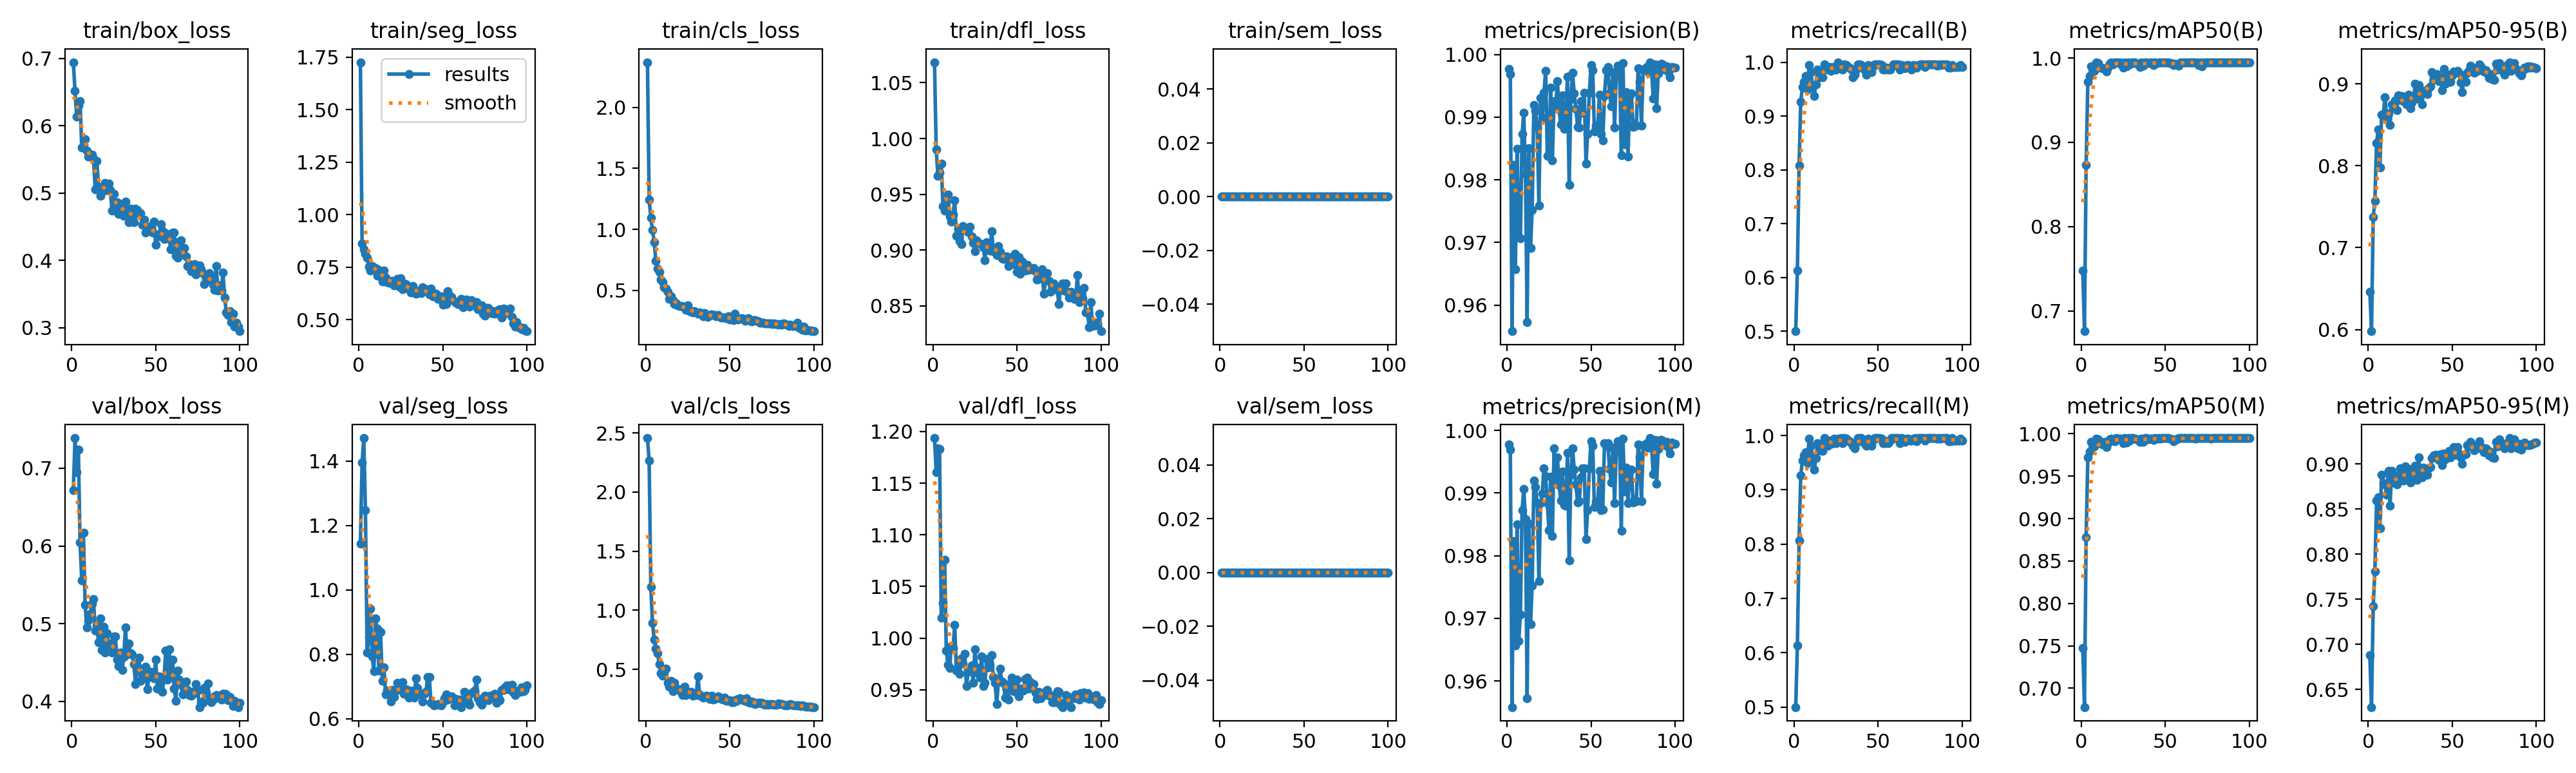

Source data for this figure (header and first rows):
epoch, time, train/box_loss, train/seg_loss, train/cls_loss, train/dfl_loss, train/sem_loss, metrics/precision(B), metrics/recall(B), metrics/mAP50(B), metrics/mAP50-95(B), metrics/precision(M), metrics/recall(M), metrics/mAP50(M), metrics/mAP50-95(M), val/box_loss, val/seg_loss, val/cls_loss, val/dfl_loss, val/sem_loss, lr/pg0, lr/pg1, lr/pg2
1, 37.98, 0.6944, 1.726, 2.37, 1.068, 0, 0.9977, 0.5, 0.7476, 0.6462, 0.9977, 0.5, 0.7477, 0.6879, 0.672, 1.143, 2.457, 1.194, 0, 0.0004501, 0.0004501, 0.0004501
2, 62.76, 0.6516, 0.8613, 1.244, 0.9901, 0, 0.9969, 0.6133, 0.6761, 0.5979, 0.9969, 0.6133, 0.6778, 0.6303, 0.7389, 1.394, 2.266, 1.16, 0, 0.0009078, 0.0009078, 0.0009078
3, 81.76, 0.6132, 0.8354, 1.096, 0.9666, 0, 0.9558, 0.8073, 0.8734, 0.7371, 0.9558, 0.8073, 0.8779, 0.7423, 0.6949, 1.471, 1.2, 1.183, 0, 0.001356, 0.001356, 0.001356
4, 98.53, 0.6296, 0.8133, 0.9947, 0.9695, 0, 0.9823, 0.9266, 0.9717, 0.7573, 0.9823, 0.9266, 0.972, 0.7805, 0.7243, 1.247, 0.8916, 1.183, 0, 0.001617, 0.001617, 0.001617
5, 115.3, 0.6368, 0.7962, 0.8959, 0.9774, 0, 0.9657, 0.9541, 0.9784, 0.8279, 0.9657, 0.9541, 0.9789, 0.8593, 0.6043, 0.8043, 0.751, 1.02, 0, 0.001601, 0.001601, 0.001601
6, 132.1, 0.5677, 0.7519, 0.7439, 0.9394, 0, 0.985, 0.9633, 0.9903, 0.8445, 0.985, 0.9633, 0.9903, 0.8632, 0.5559, 0.8539, 0.6774, 1.034, 0, 0.001584, 0.001584, 0.001584
7, 149, 0.5716, 0.7352, 0.6773, 0.9355, 0, 0.9709, 0.9743, 0.989, 0.7982, 0.9664, 0.9697, 0.9853, 0.8289, 0.617, 0.9408, 0.6361, 1.076, 0, 0.001568, 0.001568, 0.001568
8, 165.7, 0.5804, 0.7544, 0.6525, 0.943, 0, 0.9706, 0.9495, 0.9849, 0.8628, 0.9706, 0.9495, 0.9849, 0.888, 0.5239, 0.7931, 0.5423, 0.988, 0, 0.001551, 0.001551, 0.001551
9, 182.6, 0.5631, 0.7411, 0.5894, 0.95, 0, 0.9873, 0.9948, 0.9946, 0.8627, 0.9873, 0.9948, 0.9946, 0.8788, 0.4952, 0.7469, 0.4661, 0.9744, 0, 0.001535, 0.001535, 0.001535
10, 199.4, 0.5545, 0.7451, 0.5693, 0.9303, 0, 0.9907, 0.9817, 0.9936, 0.884, 0.9907, 0.9817, 0.9936, 0.8776, 0.5044, 0.9104, 0.4447, 0.9709, 0, 0.001518, 0.001518, 0.001518
11, 216.2, 0.5546, 0.7103, 0.5261, 0.9252, 0, 0.9809, 0.9557, 0.9889, 0.8597, 0.9858, 0.9603, 0.9893, 0.8656, 0.5124, 0.8798, 0.4752, 0.9926, 0, 0.001502, 0.001502, 0.001502
12, 233, 0.5572, 0.736, 0.5137, 0.9316, 0, 0.9572, 0.9374, 0.9883, 0.8642, 0.9572, 0.9374, 0.9883, 0.8925, 0.5256, 0.7487, 0.5061, 0.9902, 0, 0.001485, 0.001485, 0.001485
13, 249.6, 0.5518, 0.7292, 0.4868, 0.9448, 0, 0.9851, 0.9587, 0.9875, 0.8496, 0.9851, 0.9587, 0.9875, 0.8535, 0.5317, 0.8686, 0.3852, 1.013, 0, 0.001469, 0.001469, 0.001469
14, 266.3, 0.5055, 0.6831, 0.4308, 0.9126, 0, 0.9691, 0.9862, 0.9881, 0.8753, 0.9691, 0.9862, 0.9902, 0.8919, 0.4914, 0.7179, 0.3516, 0.9689, 0, 0.001452, 0.001452, 0.001452
15, 283.1, 0.5472, 0.735, 0.4496, 0.9187, 0, 0.9752, 0.9725, 0.9841, 0.8718, 0.9752, 0.9725, 0.9841, 0.8793, 0.4975, 0.7589, 0.404, 0.974, 0, 0.001436, 0.001436, 0.001436
16, 299.7, 0.5098, 0.6996, 0.4176, 0.9081, 0, 0.9919, 0.9817, 0.9886, 0.8795, 0.9919, 0.9817, 0.9886, 0.8862, 0.4759, 0.6756, 0.3137, 0.9653, 0, 0.001419, 0.001419, 0.001419
17, 316.2, 0.4956, 0.6799, 0.3874, 0.9051, 0, 0.991, 0.972, 0.9933, 0.8679, 0.991, 0.972, 0.9933, 0.8771, 0.5072, 0.6876, 0.3878, 0.9808, 0, 0.001403, 0.001403, 0.001403
18, 332.8, 0.5033, 0.6747, 0.3921, 0.9217, 0, 0.9884, 0.9954, 0.9946, 0.8863, 0.9884, 0.9954, 0.9946, 0.8873, 0.4659, 0.6825, 0.3357, 0.9752, 0, 0.001386, 0.001386, 0.001386
19, 349.2, 0.5038, 0.6746, 0.38, 0.9185, 0, 0.9759, 0.9908, 0.9923, 0.8805, 0.9759, 0.9908, 0.9923, 0.8953, 0.4957, 0.6526, 0.3313, 0.9848, 0, 0.00137, 0.00137, 0.00137
20, 365.9, 0.5153, 0.684, 0.3719, 0.9197, 0, 0.993, 0.9862, 0.9943, 0.8851, 0.9884, 0.9817, 0.9912, 0.886, 0.4629, 0.6884, 0.3328, 0.9534, 0, 0.001353, 0.001353, 0.001353
21, 382.5, 0.5047, 0.6647, 0.3709, 0.9164, 0, 0.9899, 0.9908, 0.9947, 0.8792, 0.9899, 0.9908, 0.9947, 0.8815, 0.4879, 0.6678, 0.3069, 0.9672, 0, 0.001337, 0.001337, 0.001337
22, 399.2, 0.5141, 0.6852, 0.3668, 0.921, 0, 0.9939, 0.9844, 0.9946, 0.8849, 0.9939, 0.9844, 0.9946, 0.8973, 0.4728, 0.6852, 0.2847, 0.9688, 0, 0.00132, 0.00132, 0.00132
23, 415.8, 0.5046, 0.6945, 0.3679, 0.9123, 0, 0.9974, 0.9908, 0.9948, 0.8751, 0.9927, 0.9862, 0.9942, 0.8842, 0.4744, 0.711, 0.3536, 0.9734, 0, 0.001304, 0.001304, 0.001304
24, 432.3, 0.4736, 0.6585, 0.3409, 0.9063, 0, 0.9838, 0.99, 0.9927, 0.8868, 0.9884, 0.9945, 0.9944, 0.8941, 0.463, 0.7004, 0.2807, 0.9568, 0, 0.001287, 0.001287, 0.001287
25, 448.8, 0.4987, 0.6983, 0.3765, 0.8989, 0, 0.9841, 0.9862, 0.9889, 0.8704, 0.9841, 0.9862, 0.9889, 0.8796, 0.4839, 0.6903, 0.3115, 0.9892, 0, 0.001271, 0.001271, 0.001271
26, 465.3, 0.4818, 0.6463, 0.3311, 0.9084, 0, 0.9947, 1, 0.995, 0.8775, 0.9926, 0.9938, 0.9949, 0.886, 0.4839, 0.7134, 0.3027, 0.9716, 0, 0.001254, 0.001254, 0.001254
27, 481.7, 0.4866, 0.6712, 0.3259, 0.9062, 0, 0.9831, 0.9893, 0.9901, 0.8817, 0.9831, 0.9893, 0.9897, 0.8846, 0.4535, 0.6775, 0.3088, 0.9661, 0, 0.001238, 0.001238, 0.001238
28, 498.1, 0.4688, 0.6707, 0.3206, 0.9058, 0, 0.9925, 0.9908, 0.9944, 0.9, 0.9971, 0.9954, 0.995, 0.8982, 0.4458, 0.6915, 0.2761, 0.9617, 0, 0.001221, 0.001221, 0.001221
29, 514.9, 0.4839, 0.6481, 0.3291, 0.9052, 0, 0.9916, 0.9862, 0.9922, 0.882, 0.9916, 0.9862, 0.9922, 0.8825, 0.4629, 0.6885, 0.2893, 0.9826, 0, 0.001205, 0.001205, 0.001205
30, 531.2, 0.4769, 0.6584, 0.3184, 0.9023, 0, 0.9957, 0.9954, 0.995, 0.8989, 0.9957, 0.9954, 0.995, 0.9074, 0.4403, 0.6647, 0.2808, 0.9538, 0, 0.001188, 0.001188, 0.001188
31, 547.9, 0.4661, 0.63, 0.31, 0.8911, 0, 0.9912, 0.9941, 0.9949, 0.8881, 0.9912, 0.9941, 0.9949, 0.8903, 0.4573, 0.674, 0.4416, 0.9568, 0, 0.001172, 0.001172, 0.001172
32, 564.1, 0.4875, 0.6593, 0.3183, 0.9071, 0, 0.9888, 0.9908, 0.9943, 0.8751, 0.9888, 0.9908, 0.9943, 0.885, 0.4954, 0.6865, 0.2898, 0.9797, 0, 0.001155, 0.001155, 0.001155
33, 580.5, 0.4725, 0.6339, 0.3127, 0.9025, 0, 0.9934, 0.9897, 0.9935, 0.8915, 0.9934, 0.9897, 0.9935, 0.896, 0.4606, 0.6648, 0.2726, 0.972, 0, 0.001139, 0.001139, 0.001139
34, 596.8, 0.4571, 0.6223, 0.2885, 0.8996, 0, 0.9881, 0.9862, 0.9934, 0.8912, 0.9881, 0.9862, 0.9933, 0.8924, 0.4746, 0.7248, 0.2619, 0.9741, 0, 0.001122, 0.001122, 0.001122
35, 613, 0.4766, 0.6372, 0.3119, 0.9169, 0, 0.9901, 0.9725, 0.9892, 0.8878, 0.988, 0.9817, 0.9902, 0.8878, 0.4618, 0.6944, 0.2698, 0.9834, 0, 0.001106, 0.001106, 0.001106
36, 629.5, 0.4631, 0.6304, 0.294, 0.8991, 0, 0.9964, 0.9771, 0.9945, 0.8952, 0.9964, 0.9771, 0.9945, 0.8953, 0.4606, 0.6763, 0.2762, 0.9623, 0, 0.001089, 0.001089, 0.001089
37, 645.9, 0.4563, 0.6263, 0.2849, 0.8992, 0, 0.9792, 0.9866, 0.9907, 0.8968, 0.9792, 0.9866, 0.9907, 0.8966, 0.4479, 0.6742, 0.2682, 0.9566, 0, 0.001073, 0.001073, 0.001073
38, 662.2, 0.4766, 0.6541, 0.2981, 0.8953, 0, 0.9929, 0.9954, 0.9949, 0.9142, 0.9929, 0.9954, 0.9949, 0.9067, 0.4224, 0.6541, 0.2511, 0.9363, 0, 0.001056, 0.001056, 0.001056
39, 680.6, 0.4745, 0.647, 0.3029, 0.9036, 0, 0.9971, 0.9954, 0.995, 0.9051, 0.9971, 0.9954, 0.995, 0.9091, 0.4452, 0.6768, 0.2759, 0.9583, 0, 0.00104, 0.00104, 0.00104
40, 696.8, 0.4678, 0.6438, 0.2962, 0.8984, 0, 0.9938, 0.995, 0.9935, 0.9076, 0.9938, 0.995, 0.9935, 0.9098, 0.4561, 0.6833, 0.2456, 0.9705, 0, 0.001023, 0.001023, 0.001023
41, 713.1, 0.4701, 0.6332, 0.2959, 0.8924, 0, 0.9914, 0.9908, 0.9943, 0.9123, 0.9914, 0.9908, 0.9943, 0.9069, 0.4262, 0.7282, 0.2487, 0.9584, 0, 0.001007, 0.001007, 0.001007
42, 729.1, 0.453, 0.6191, 0.2873, 0.8922, 0, 0.9885, 0.9862, 0.9944, 0.9034, 0.9885, 0.9862, 0.9944, 0.9046, 0.4346, 0.7291, 0.2571, 0.9568, 0, 0.0009904, 0.0009904, 0.0009904
43, 745.5, 0.4604, 0.647, 0.2964, 0.8926, 0, 0.9883, 0.9771, 0.9915, 0.9074, 0.9887, 0.9815, 0.9925, 0.9105, 0.4344, 0.6484, 0.2716, 0.9425, 0, 0.0009739, 0.0009739, 0.0009739
44, 761.6, 0.4419, 0.6108, 0.28, 0.8944, 0, 0.9925, 0.9947, 0.9949, 0.8921, 0.9925, 0.9947, 0.9949, 0.8989, 0.4448, 0.6446, 0.2586, 0.9518, 0, 0.0009574, 0.0009574, 0.0009574
45, 777.9, 0.4458, 0.6164, 0.2787, 0.8855, 0, 0.9907, 0.9817, 0.9941, 0.9185, 0.994, 0.9857, 0.9945, 0.9117, 0.416, 0.6409, 0.2497, 0.9407, 0, 0.0009409, 0.0009409, 0.0009409
46, 794.3, 0.449, 0.624, 0.2789, 0.8933, 0, 0.9939, 0.9817, 0.9947, 0.9007, 0.9939, 0.9817, 0.9947, 0.9054, 0.4314, 0.6436, 0.2448, 0.9561, 0, 0.0009244, 0.0009244, 0.0009244
47, 810.6, 0.451, 0.5994, 0.2794, 0.8935, 0, 0.9826, 0.9908, 0.9944, 0.9016, 0.9826, 0.9908, 0.9944, 0.9107, 0.4381, 0.646, 0.2595, 0.9615, 0, 0.0009078, 0.0009078, 0.0009078
48, 826.9, 0.4416, 0.6089, 0.2739, 0.8872, 0, 0.9873, 0.9954, 0.9947, 0.9114, 0.9873, 0.9954, 0.9947, 0.9147, 0.434, 0.6431, 0.235, 0.9485, 0, 0.0008913, 0.0008913, 0.0008913
49, 843.1, 0.4578, 0.6105, 0.2863, 0.8966, 0, 0.9939, 0.9954, 0.995, 0.9024, 0.9939, 0.9954, 0.995, 0.9072, 0.4297, 0.6421, 0.2338, 0.9535, 0, 0.0008748, 0.0008748, 0.0008748
50, 859.1, 0.4232, 0.5726, 0.2621, 0.8804, 0, 0.9983, 0.9954, 0.995, 0.9109, 0.9983, 0.9954, 0.995, 0.9154, 0.4537, 0.6504, 0.2398, 0.9601, 0, 0.0008583, 0.0008583, 0.0008583
51, 875.5, 0.4381, 0.5919, 0.2646, 0.8935, 0, 0.9975, 0.9954, 0.995, 0.9152, 0.9975, 0.9954, 0.995, 0.9188, 0.4164, 0.664, 0.2203, 0.9436, 0, 0.0008418, 0.0008418, 0.0008418
52, 891.9, 0.4358, 0.5743, 0.2555, 0.8786, 0, 0.9877, 0.9943, 0.9948, 0.9143, 0.9877, 0.9943, 0.9948, 0.9101, 0.4326, 0.6756, 0.2233, 0.9512, 0, 0.0008253, 0.0008253, 0.0008253
53, 908.3, 0.4542, 0.6357, 0.3097, 0.8895, 0, 0.9886, 0.9862, 0.9938, 0.9161, 0.9886, 0.9862, 0.9942, 0.9185, 0.4254, 0.6599, 0.2393, 0.9513, 0, 0.0008088, 0.0008088, 0.0008088
54, 924.7, 0.4447, 0.6129, 0.2681, 0.8864, 0, 0.9886, 0.9862, 0.9936, 0.9135, 0.9886, 0.9862, 0.9936, 0.9112, 0.4125, 0.667, 0.2317, 0.9492, 0, 0.0007923, 0.0007923, 0.0007923
55, 941.1, 0.4317, 0.607, 0.2632, 0.8814, 0, 0.9936, 0.9898, 0.9916, 0.9019, 0.9936, 0.9898, 0.9916, 0.9075, 0.4321, 0.6692, 0.2472, 0.9608, 0, 0.0007758, 0.0007758, 0.0007758
56, 957.2, 0.4406, 0.5939, 0.2654, 0.8867, 0, 0.9873, 0.9862, 0.9934, 0.8899, 0.9873, 0.9862, 0.9934, 0.9, 0.4652, 0.6645, 0.2529, 0.9616, 0, 0.0007593, 0.0007593, 0.0007593
57, 973.5, 0.4378, 0.588, 0.2714, 0.8823, 0, 0.9863, 0.9862, 0.9924, 0.907, 0.9874, 0.9908, 0.9938, 0.9104, 0.428, 0.6411, 0.2478, 0.9511, 0, 0.0007428, 0.0007428, 0.0007428
58, 989.6, 0.4314, 0.5804, 0.2657, 0.8826, 0, 0.9934, 0.9908, 0.9908, 0.9023, 0.998, 0.9954, 0.995, 0.9105, 0.4671, 0.6612, 0.2374, 0.9577, 0, 0.0007263, 0.0007263, 0.0007263
59, 1006, 0.4165, 0.5731, 0.2527, 0.883, 0, 0.9975, 0.9954, 0.995, 0.9139, 0.9975, 0.9954, 0.995, 0.9205, 0.4325, 0.6498, 0.2326, 0.9529, 0, 0.0007098, 0.0007098, 0.0007098
60, 1022, 0.441, 0.5787, 0.2643, 0.8839, 0, 0.998, 0.9954, 0.995, 0.9166, 0.998, 0.9954, 0.995, 0.9194, 0.4536, 0.6591, 0.2577, 0.9554, 0, 0.0006933, 0.0006933, 0.0006933
... 40 more rows
